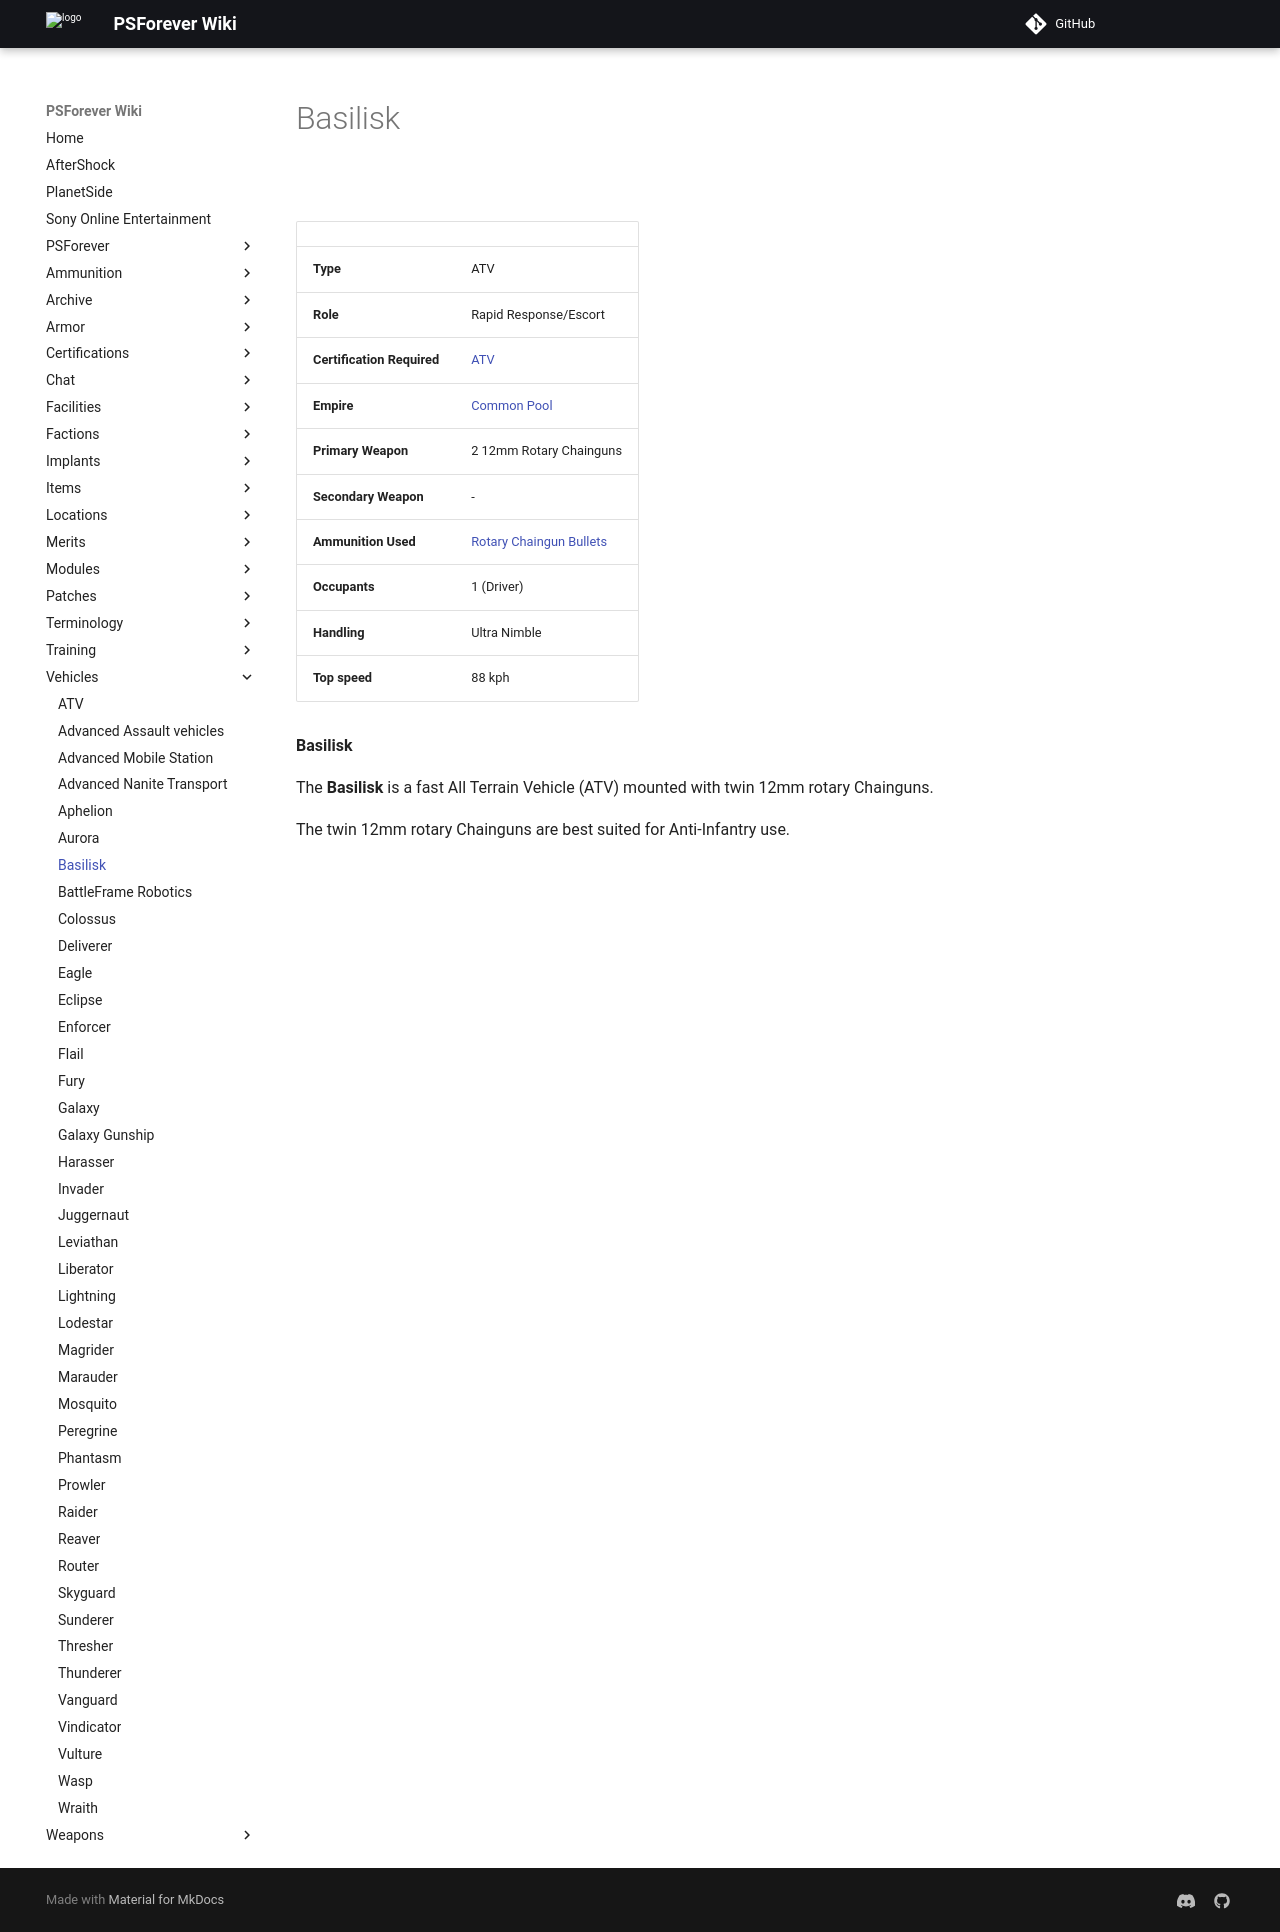

repository: psforever/wiki · page: vehicles/Basilisk/index.html · generator: mkdocs

# Basilisk

![](../images/Basilisk.jpg "Basilisk.jpg")

|                            |                                                                     |
| -------------------------- | ------------------------------------------------------------------- |
| **Type**                   | ATV                                                                 |
| **Role**                   | Rapid Response/Escort                                               |
| **Certification Required** | [ATV](<../certifications/ATV_(Certification).md>)                   |
| **Empire**                 | [Common Pool](../terminology/Common_Pool.md)                        |
| **Primary Weapon**         | 2 12mm Rotary Chainguns                                             |
| **Secondary Weapon**       | \-                                                                  |
| **Ammunition Used**        | [Rotary Chaingun Bullets](../ammunition/Rotary_Chaingun_Bullets.md) |
| **Occupants**              | 1 (Driver)                                                          |
| **Handling**               | Ultra Nimble                                                        |
| **Top speed**              | 88 kph                                                              |

**Basilisk**

The **Basilisk** is a fast All Terrain Vehicle (ATV) mounted with twin 12mm
rotary Chainguns.

The twin 12mm rotary Chainguns are best suited for Anti-Infantry use.
